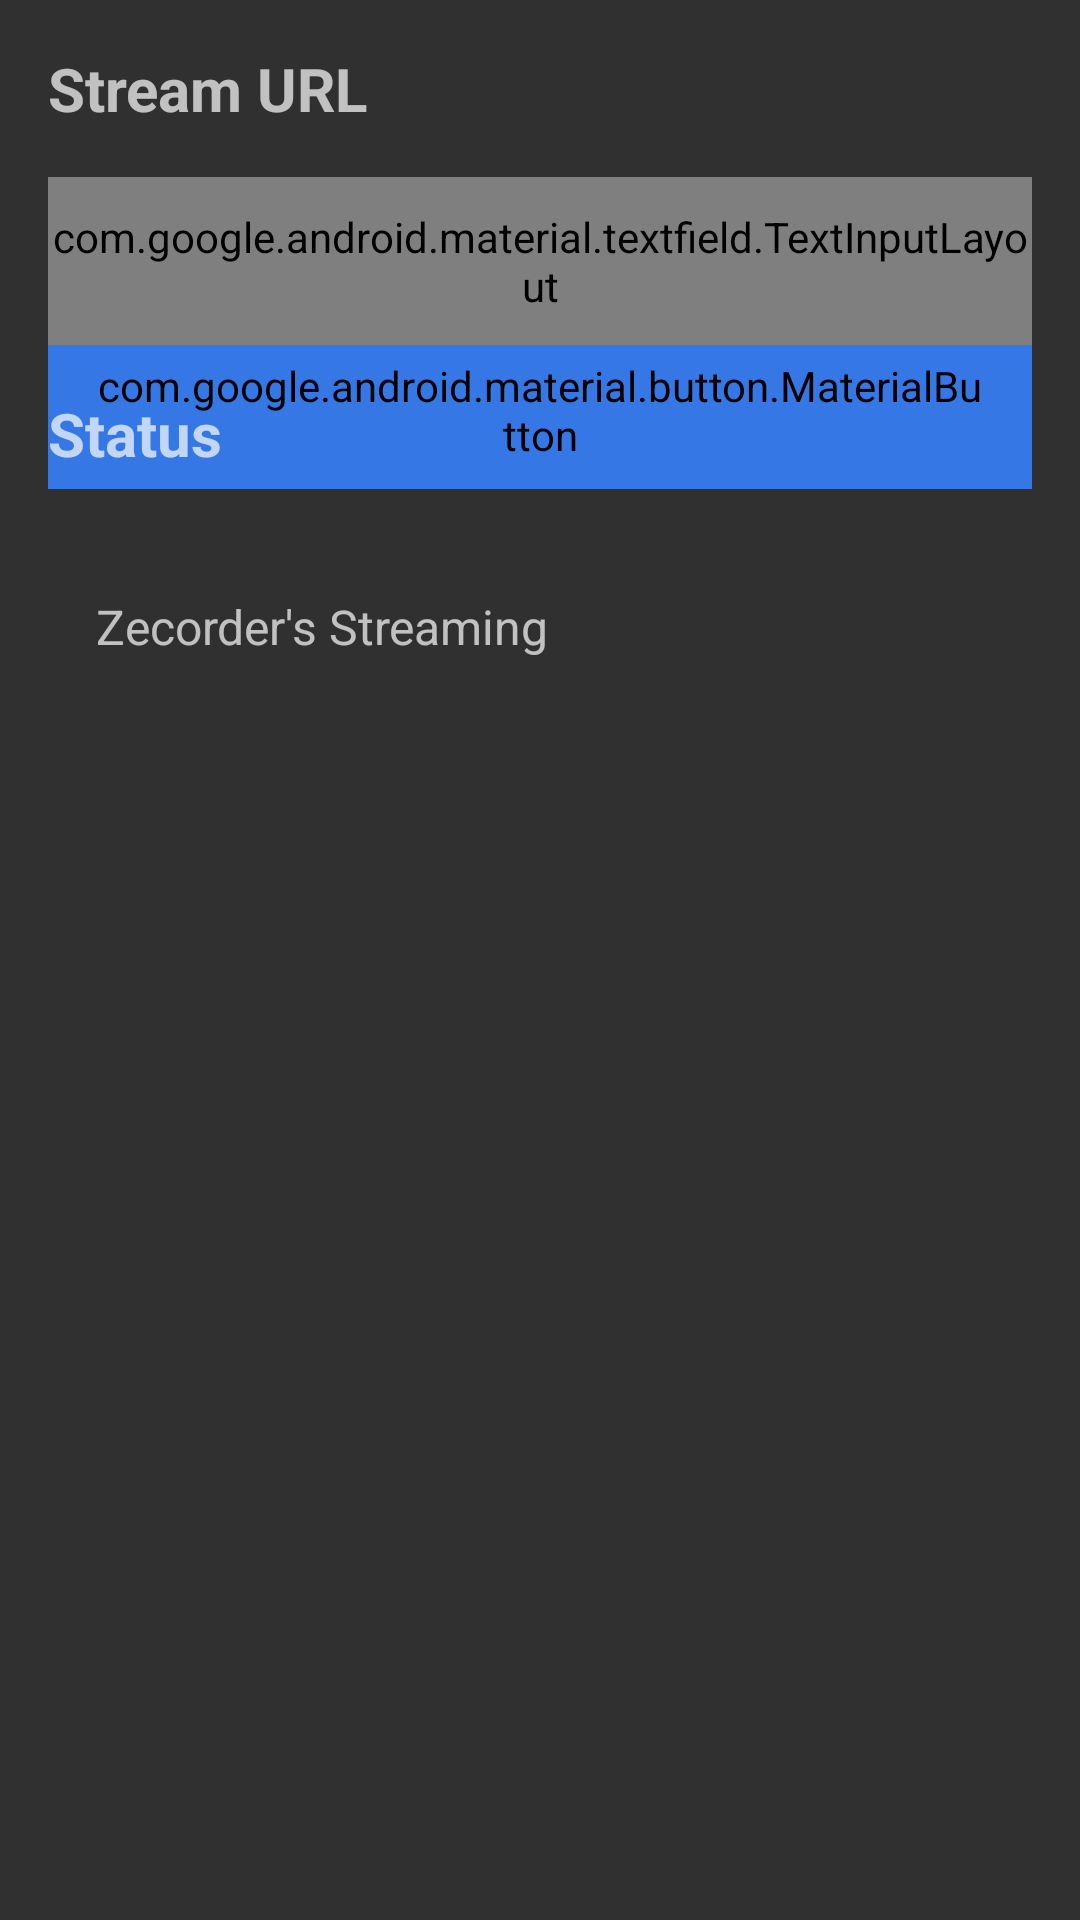

Android layout source for this screen:
<!-- AndroidManifest.xml: application theme Theme.AppCompat.NoActionBar -->
<!-- res/layout/fragment_local_stream.xml -->
<?xml version="1.0" encoding="utf-8"?>
<FrameLayout xmlns:android="http://schemas.android.com/apk/res/android"
    xmlns:tools="http://schemas.android.com/tools"
    android:layout_width="match_parent"
    android:layout_height="match_parent"
    xmlns:app="http://schemas.android.com/apk/res-auto"
    tools:context=".ui.fragments.LocalStreamFragment">

    <androidx.constraintlayout.widget.ConstraintLayout
        android:layout_width="match_parent"
        android:layout_height="match_parent"
        android:layout_margin="16dp"
        >

        <TextView
            android:id="@+id/tv_url"
            android:layout_width="wrap_content"
            android:layout_height="wrap_content"
            android:text="Stream URL"
            android:textColor="@color/BLACK"
            android:textSize="20sp"
            android:textStyle="bold"
            app:layout_constraintStart_toStartOf="parent"
            app:layout_constraintTop_toTopOf="parent" />


        <com.google.android.material.textfield.TextInputLayout
            android:id="@+id/til_url"
            style="@style/Widget.MaterialComponents.TextInputLayout.OutlinedBox.Dense"
            android:layout_width="0dp"
            android:layout_height="56dp"
            android:layout_marginTop="16dp"
            android:hint="Stream URL"
            app:layout_constraintEnd_toEndOf="parent"
            app:layout_constraintStart_toStartOf="parent"
            app:layout_constraintTop_toBottomOf="@id/tv_url">

            <com.google.android.material.textfield.TextInputEditText
                android:id="@+id/ed_url"
                android:layout_width="match_parent"
                android:layout_height="wrap_content"
                android:lines="1"
                android:maxLines="1" />

        </com.google.android.material.textfield.TextInputLayout>

        <com.google.android.material.button.MaterialButton
            android:id="@+id/btn_connect"
            style="@style/Widget.MaterialComponents.Button.OutlinedButton"
            android:layout_width="wrap_content"
            android:layout_height="wrap_content"
            android:backgroundTint="@color/color_facebook"
            android:text="Test"
            android:textColor="@color/WHITE"
            app:layout_constraintEnd_toEndOf="parent"
            app:layout_constraintTop_toBottomOf="@+id/til_url" />

        <TextView
            android:id="@+id/tv_status"
            android:layout_width="wrap_content"
            android:layout_height="wrap_content"
            android:layout_marginTop="16dp"
            android:text="Status"
            android:textColor="@color/BLACK"
            android:textSize="20sp"
            android:textStyle="bold"
            app:layout_constraintStart_toStartOf="parent"
            app:layout_constraintTop_toBottomOf="@id/til_url" />

        <ScrollView
            android:id="@+id/scroll_log"
            android:layout_width="match_parent"
            android:layout_height="0dp"
            android:layout_marginTop="16dp"
            app:layout_constraintBottom_toBottomOf="parent"
            app:layout_constraintTop_toBottomOf="@+id/tv_status"
            android:background="@drawable/bg_tvlog"
            android:paddingTop="8dp"
            android:paddingBottom="8dp"
            >
            <TextView
                android:id="@+id/tvLog"
                android:layout_width="match_parent"
                android:layout_height="match_parent"
                android:text="Zecorder's Streaming"
                android:textSize="16sp"
                android:padding="16dp"
                />

        </ScrollView>

    </androidx.constraintlayout.widget.ConstraintLayout>


</FrameLayout>
<!-- resources referenced by this layout -->
<resources>
  <color name="color_facebook">#3578E5</color>
</resources>
